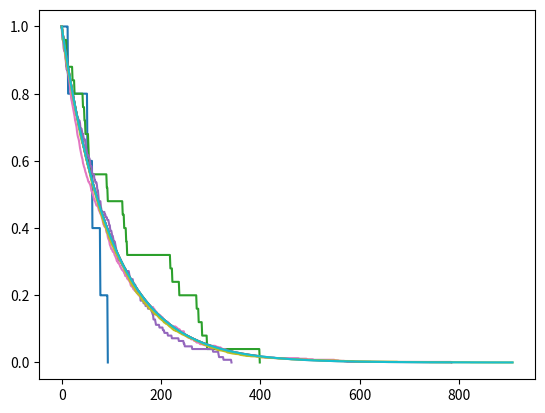

Write the Python code that produced this figure.
import numpy as np
import matplotlib.pyplot as plt
import scipy


def decay_function(x, lamb):
    return np.exp(-lamb * x)


def radionuclide_decay(N_0=1000, lamb=0.01, delta_t=1.0, verbose=True,
                       compare_with_theoretical=False):
    history = [1.0]
    threshold = lamb * delta_t
    elems = np.ones((N_0,), dtype=bool)
    epoch = 0
    while np.any(elems):
        epoch += 1
        probs = np.random.uniform(size=(N_0,))
        alive = probs > threshold
        elems *= alive
        alive_rate = elems.mean()
        history.append(alive_rate)
        if verbose:
            print(f"Epoch {epoch}: {alive_rate}")
    if verbose:
        x_ticks = np.arange(0, len(history) * delta_t)
        plt.plot(x_ticks, history)
        if compare_with_theoretical:
            history_theo = decay_function(x_ticks, lamb)
            plt.plot(x_ticks, history_theo)
            analysis = scipy.optimize.curve_fit(decay_function, x_ticks, history)
            print(analysis)
        plt.show()
    return history


if __name__ == '__main__':
    for N_0 in [5, 25, 125, 625, 3125]:
        radionuclide_decay(N_0=N_0, compare_with_theoretical=True)
